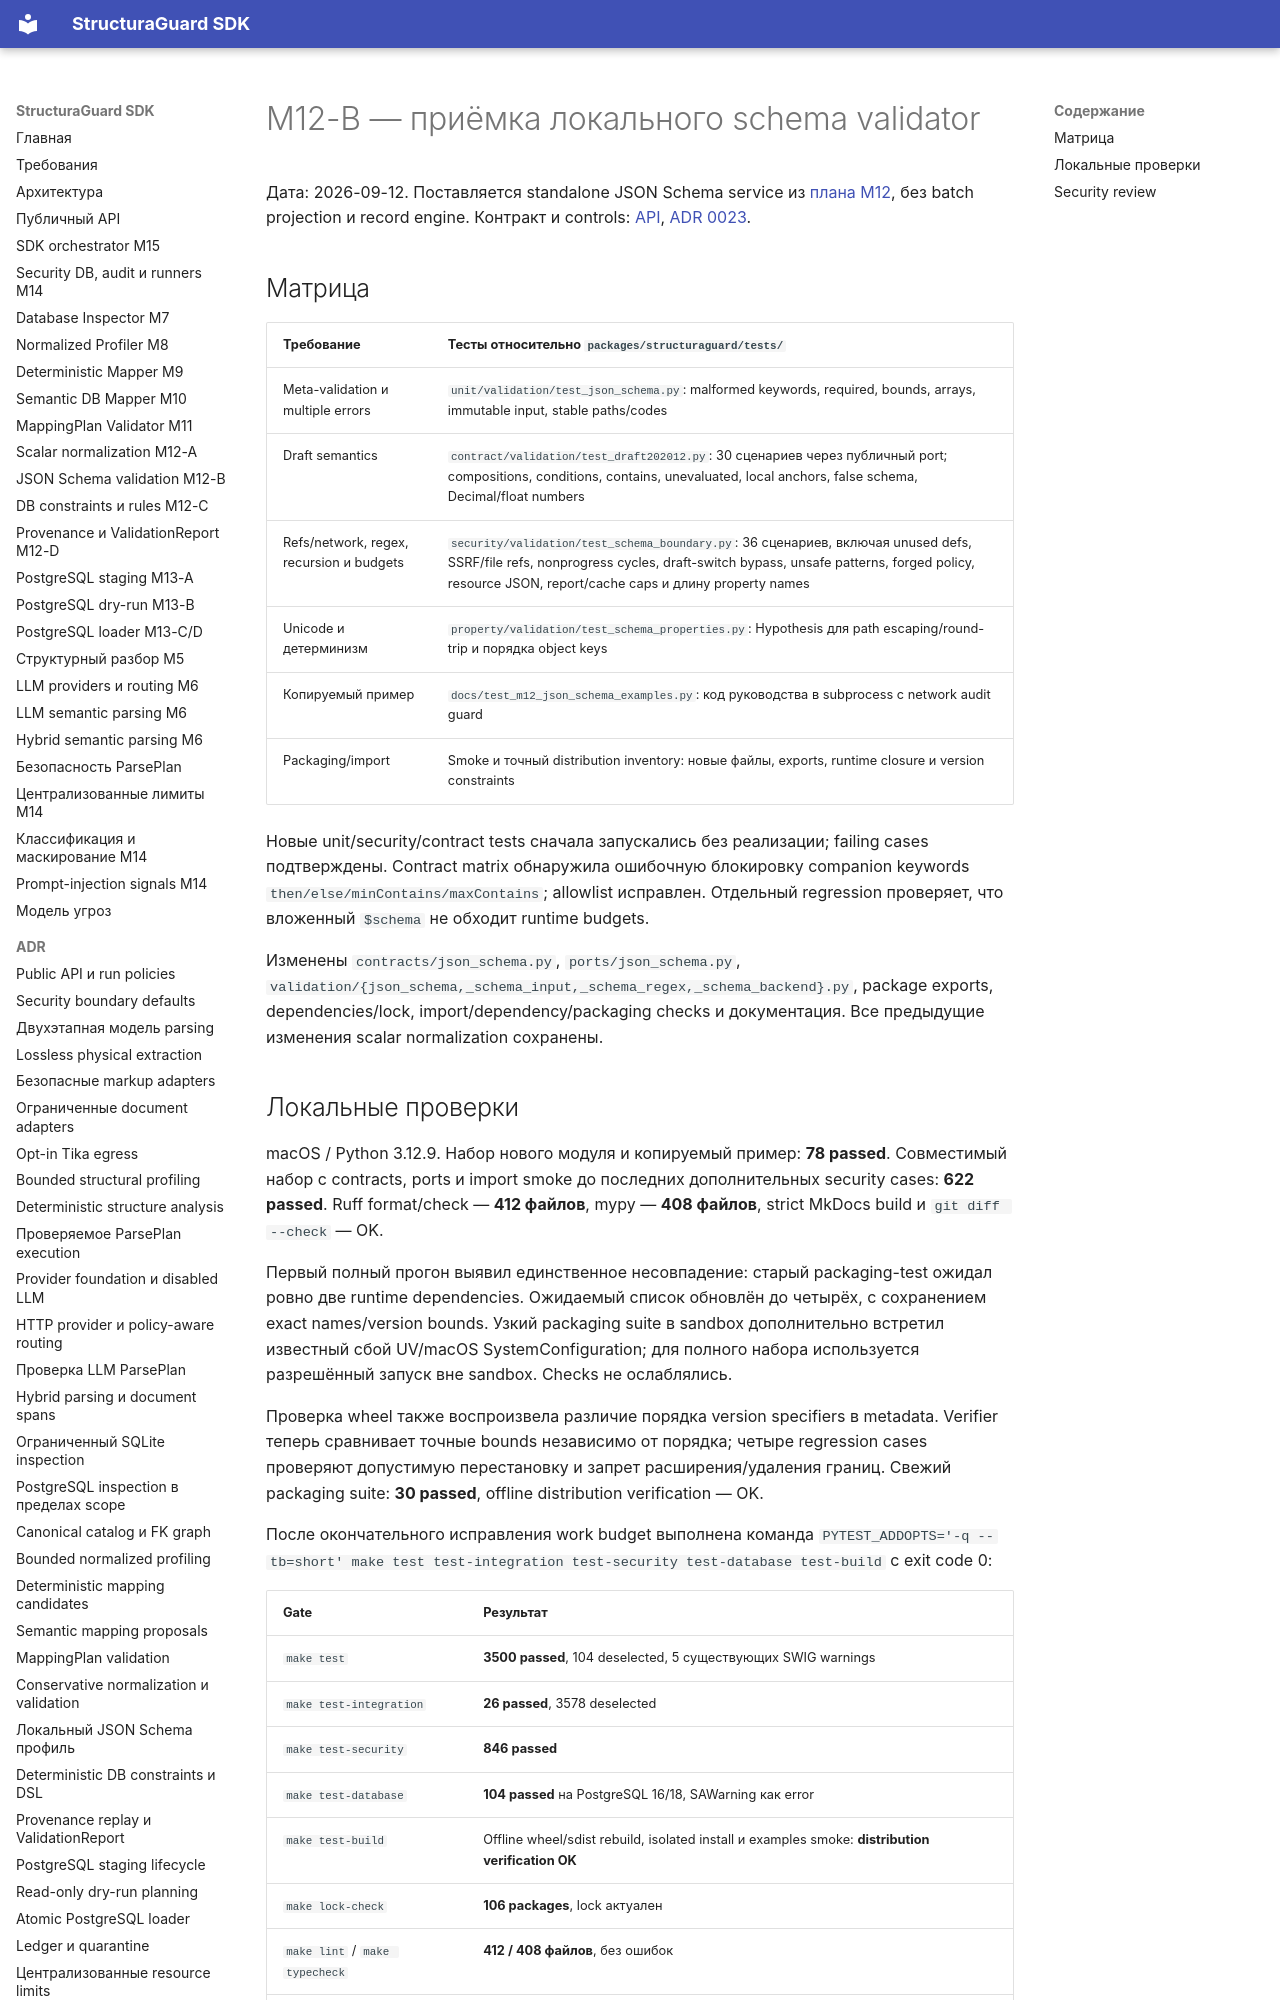

repository: NevermoreKatana/structuraguard · page: plans/M12_B_schema_acceptance/index.html · generator: mkdocs

# M12-B — приёмка локального schema validator

Дата: 2026-09-12. Поставляется standalone JSON Schema service из
[плана M12](M12_validation_engine.md), без batch projection и record engine.
Контракт и controls: [API](../json-schema-validation.md),
[ADR 0023](../adr/0023-local-json-schema-validation.md).

## Матрица

| Требование | Тесты относительно `packages/structuraguard/tests/` |
|---|---|
| Meta-validation и multiple errors | `unit/validation/test_json_schema.py`: malformed keywords, required, bounds, arrays, immutable input, stable paths/codes |
| Draft semantics | `contract/validation/test_draft202012.py`: 30 сценариев через публичный port; compositions, conditions, contains, unevaluated, local anchors, false schema, Decimal/float numbers |
| Refs/network, regex, recursion и budgets | `security/validation/test_schema_boundary.py`: 36 сценариев, включая unused defs, SSRF/file refs, nonprogress cycles, draft-switch bypass, unsafe patterns, forged policy, resource JSON, report/cache caps и длину property names |
| Unicode и детерминизм | `property/validation/test_schema_properties.py`: Hypothesis для path escaping/round-trip и порядка object keys |
| Копируемый пример | `docs/test_m12_json_schema_examples.py`: код руководства в subprocess с network audit guard |
| Packaging/import | Smoke и точный distribution inventory: новые файлы, exports, runtime closure и version constraints |

Новые unit/security/contract tests сначала запускались без реализации; failing
cases подтверждены. Contract matrix обнаружила ошибочную блокировку companion
keywords `then/else/minContains/maxContains`; allowlist исправлен. Отдельный
regression проверяет, что вложенный `$schema` не обходит runtime budgets.

Изменены `contracts/json_schema.py`, `ports/json_schema.py`,
`validation/{json_schema,_schema_input,_schema_regex,_schema_backend}.py`,
package exports, dependencies/lock, import/dependency/packaging checks и документация.
Все предыдущие изменения scalar normalization сохранены.
